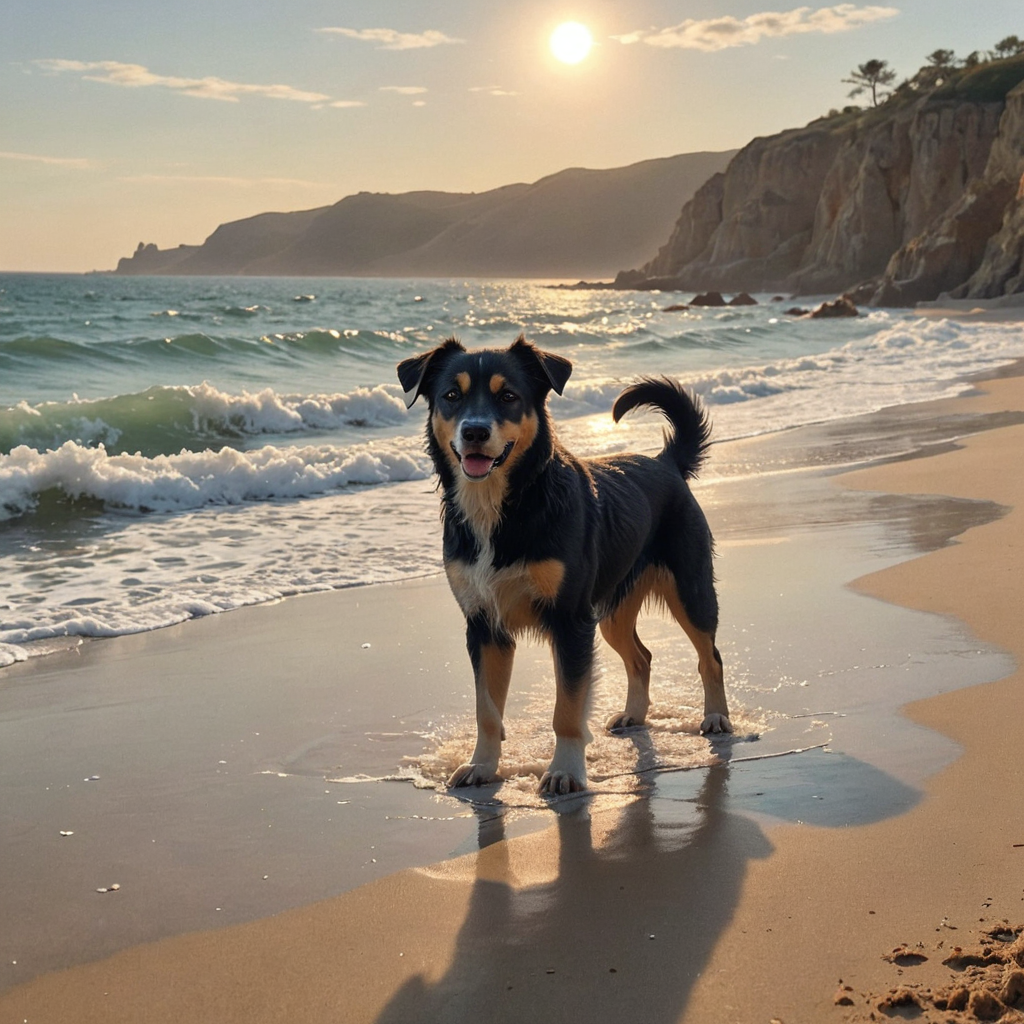
Generation parameters embedded in this image by ComfyUI (PNG 'prompt' text chunk: the API-format workflow graph, JSON):
{"1":{"inputs":{"ckpt_name":"dreamshaperXL_v21TurboDPMSDE.safetensors"},"class_type":"CheckpointLoaderSimple"},"19":{"inputs":{"text":"masterpiece, best quality, pastel art sketch, black dog standing majestically on sandy beach, soft ocean waves background, gentle morning light, fluffy fur details, serene expression, playful pose, coastal atmosphere, seabirds in sky, pastel color palette, soft artistic strokes, traditional media, watercolor paper texture, detailed fur rendering, amazing quality, flux-style","clip":["28",0]},"class_type":"CLIPTextEncode"},"20":{"inputs":{"seed":96855407710581,"steps":8,"cfg":2.0,"sampler_name":"dpmpp_sde","scheduler":"karras","denoise":1.0,"noise_mode":"GPU(=A1111)","batch_seed_mode":"incremental","variation_seed":0,"variation_strength":0.0,"variation_method":"linear","internal_seed":0,"model":["27",0],"positive":["19",0],"negative":["21",0],"latent_image":["22",0]},"class_type":"KSampler //Inspire"},"21":{"inputs":{"text":"(low quality, worst quality:1.4), cgi, text, signature, watermark, extra limbs, ugly, deformed, noisy, blurry, low contrast, photorealistic, digital art, harsh lines, anatomically incorrect, cartoon style, oversaturated colors","clip":["28",0]},"class_type":"CLIPTextEncode"},"22":{"inputs":{"width":1024,"height":1024,"batch_size":4},"class_type":"EmptyLatentImage"},"23":{"inputs":{"samples":["20",0],"vae":["1",2]},"class_type":"VAEDecode"},"24":{"inputs":{"images":["23",0]},"class_type":"PreviewImage"},"25":{"inputs":{"filename_prefix":"workshop","images":["23",0]},"class_type":"SaveImage"},"27":{"inputs":{"lora_name":"aidmaFluxStyleXL-v0.2.safetensors","strength_model":0.7000000000000001,"strength_clip":1.0,"model":["1",0],"clip":["1",1]},"class_type":"LoraLoader"},"28":{"inputs":{"stop_at_clip_layer":-2,"clip":["27",1]},"class_type":"CLIPSetLastLayer"}}